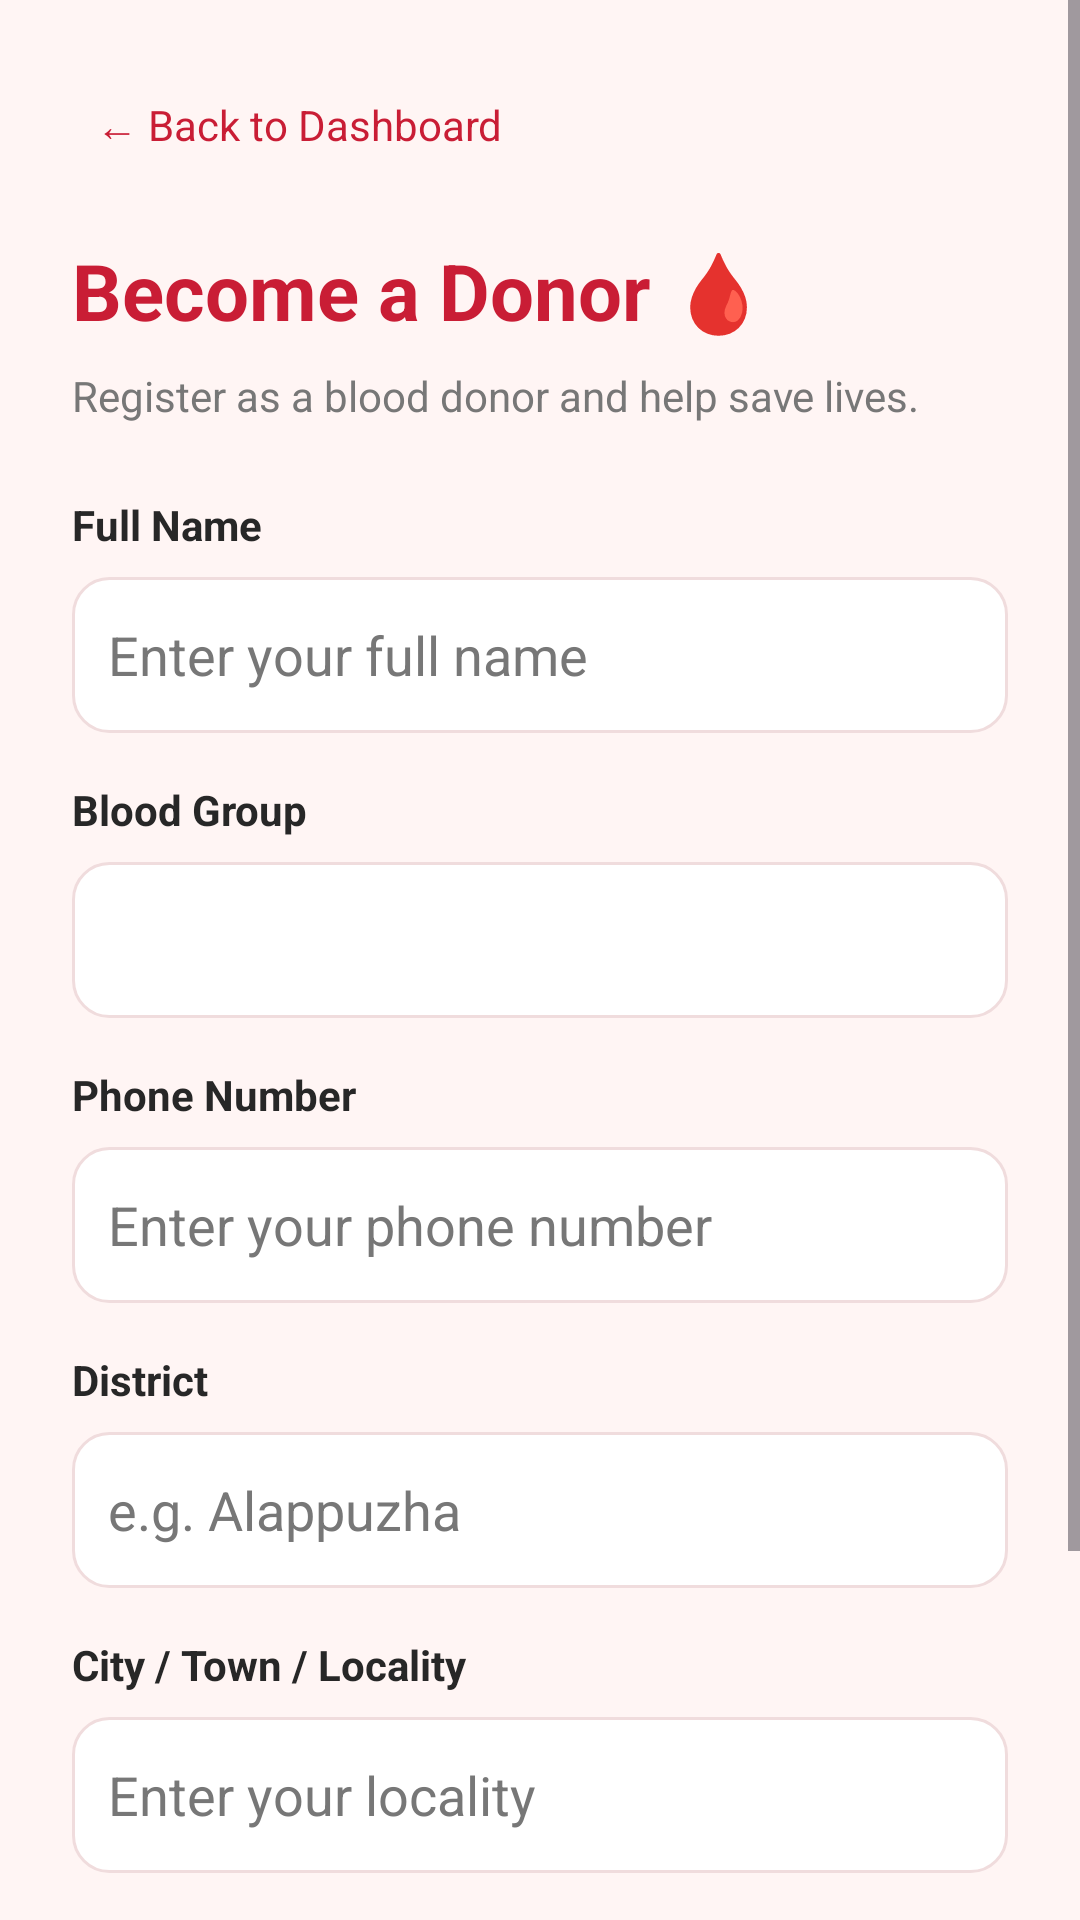

This screen was rendered from an Android layout file. Write that file and the resources it references.
<!-- AndroidManifest.xml: application theme Theme.LifeLink -->
<!-- res/layout/activity_become_donor.xml -->
<?xml version="1.0" encoding="utf-8"?>
<ScrollView xmlns:android="http://schemas.android.com/apk/res/android"
    android:layout_width="match_parent"
    android:layout_height="match_parent"
    android:background="@color/lifelink_background"
    android:fillViewport="true">

    <LinearLayout
        android:layout_width="match_parent"
        android:layout_height="wrap_content"
        android:orientation="vertical"
        android:padding="24dp">

        <TextView
            android:id="@+id/btnBack"
            android:layout_width="wrap_content"
            android:layout_height="wrap_content"
            android:padding="8dp"
            android:text="← Back to Dashboard"
            android:textColor="@color/lifelink_red"
            android:textSize="14sp" />

        <TextView
            android:layout_width="match_parent"
            android:layout_height="wrap_content"
            android:layout_marginTop="20dp"
            android:text="Become a Donor 🩸"
            android:textColor="@color/lifelink_red"
            android:textSize="26sp"
            android:textStyle="bold" />

        <TextView
            android:layout_width="match_parent"
            android:layout_height="wrap_content"
            android:layout_marginTop="8dp"
            android:layout_marginBottom="24dp"
            android:text="Register as a blood donor and help save lives."
            android:textColor="@color/lifelink_secondary_text"
            android:textSize="14sp" />

        <TextView
            android:layout_width="match_parent"
            android:layout_height="wrap_content"
            android:text="Full Name"
            android:textColor="@color/lifelink_text"
            android:textStyle="bold" />

        <EditText
            android:id="@+id/etDonorName"
            android:layout_width="match_parent"
            android:layout_height="52dp"
            android:layout_marginTop="8dp"
            android:layout_marginBottom="16dp"
            android:background="@drawable/lifelink_input_background"
            android:hint="Enter your full name"
            android:inputType="textPersonName"
            android:padding="12dp"
            android:singleLine="true"
            android:textColor="@color/lifelink_text"
            android:textColorHint="@color/lifelink_secondary_text" />

        <TextView
            android:layout_width="match_parent"
            android:layout_height="wrap_content"
            android:text="Blood Group"
            android:textColor="@color/lifelink_text"
            android:textStyle="bold" />

        <Spinner
            android:id="@+id/spBloodGroup"
            android:layout_width="match_parent"
            android:layout_height="52dp"
            android:layout_marginTop="8dp"
            android:layout_marginBottom="16dp"
            android:background="@drawable/lifelink_input_background"
            android:padding="8dp" />

        <TextView
            android:layout_width="match_parent"
            android:layout_height="wrap_content"
            android:text="Phone Number"
            android:textColor="@color/lifelink_text"
            android:textStyle="bold" />

        <EditText
            android:id="@+id/etDonorPhone"
            android:layout_width="match_parent"
            android:layout_height="52dp"
            android:layout_marginTop="8dp"
            android:layout_marginBottom="16dp"
            android:background="@drawable/lifelink_input_background"
            android:hint="Enter your phone number"
            android:inputType="phone"
            android:maxLength="15"
            android:padding="12dp"
            android:singleLine="true"
            android:textColor="@color/lifelink_text"
            android:textColorHint="@color/lifelink_secondary_text" />

        <TextView
            android:layout_width="match_parent"
            android:layout_height="wrap_content"
            android:text="District"
            android:textColor="@color/lifelink_text"
            android:textStyle="bold" />

        <EditText
            android:id="@+id/etDistrict"
            android:layout_width="match_parent"
            android:layout_height="52dp"
            android:layout_marginTop="8dp"
            android:layout_marginBottom="16dp"
            android:background="@drawable/lifelink_input_background"
            android:hint="e.g. Alappuzha"
            android:inputType="textCapWords"
            android:padding="12dp"
            android:singleLine="true"
            android:textColor="@color/lifelink_text"
            android:textColorHint="@color/lifelink_secondary_text" />

        <TextView
            android:layout_width="match_parent"
            android:layout_height="wrap_content"
            android:text="City / Town / Locality"
            android:textColor="@color/lifelink_text"
            android:textStyle="bold" />

        <EditText
            android:id="@+id/etDonorLocation"
            android:layout_width="match_parent"
            android:layout_height="52dp"
            android:layout_marginTop="8dp"
            android:layout_marginBottom="16dp"
            android:background="@drawable/lifelink_input_background"
            android:hint="Enter your locality"
            android:inputType="textCapWords"
            android:padding="12dp"
            android:singleLine="true"
            android:textColor="@color/lifelink_text"
            android:textColorHint="@color/lifelink_secondary_text" />

        <CheckBox
            android:id="@+id/cbAvailable"
            android:layout_width="match_parent"
            android:layout_height="wrap_content"
            android:layout_marginTop="8dp"
            android:layout_marginBottom="20dp"
            android:buttonTint="@color/lifelink_red"
            android:checked="true"
            android:text="I am currently available to donate"
            android:textColor="@color/lifelink_text" />

        <Button
            android:id="@+id/btnSaveDonor"
            android:layout_width="match_parent"
            android:layout_height="52dp"
            android:backgroundTint="@color/lifelink_red"
            android:text="Register as Donor"
            android:textAllCaps="false"
            android:textColor="@color/lifelink_white"
            android:textSize="16sp" />

        <ProgressBar
            android:id="@+id/progressDonor"
            android:layout_width="wrap_content"
            android:layout_height="wrap_content"
            android:layout_gravity="center_horizontal"
            android:layout_marginTop="16dp"
            android:indeterminateTint="@color/lifelink_red"
            android:visibility="gone" />

    </LinearLayout>

</ScrollView>
<!-- resources referenced by this layout -->
<resources>
  <color name="lifelink_background">#FFF5F4</color>
  <color name="lifelink_red">#C91D35</color>
  <color name="lifelink_secondary_text">#777777</color>
  <color name="lifelink_text">#272727</color>
  <color name="lifelink_white">#FFFFFF</color>
  <!-- drawable lifelink_input_background (drawable) -->
  <?xml version="1.0" encoding="utf-8"?>
  <shape xmlns:android="http://schemas.android.com/apk/res/android"
      android:shape="rectangle">
      <solid android:color="@color/lifelink_white" />
      <stroke
          android:width="1dp"
          android:color="@color/lifelink_border" />
      <corners android:radius="12dp" />
  </shape>
  <style name="Theme.LifeLink" parent="Base.Theme.LifeLink" />
  <color name="lifelink_border">#F0DCDD</color>
  <style name="Base.Theme.LifeLink" parent="Theme.Material3.DayNight.NoActionBar">
          
          
      </style>
</resources>
